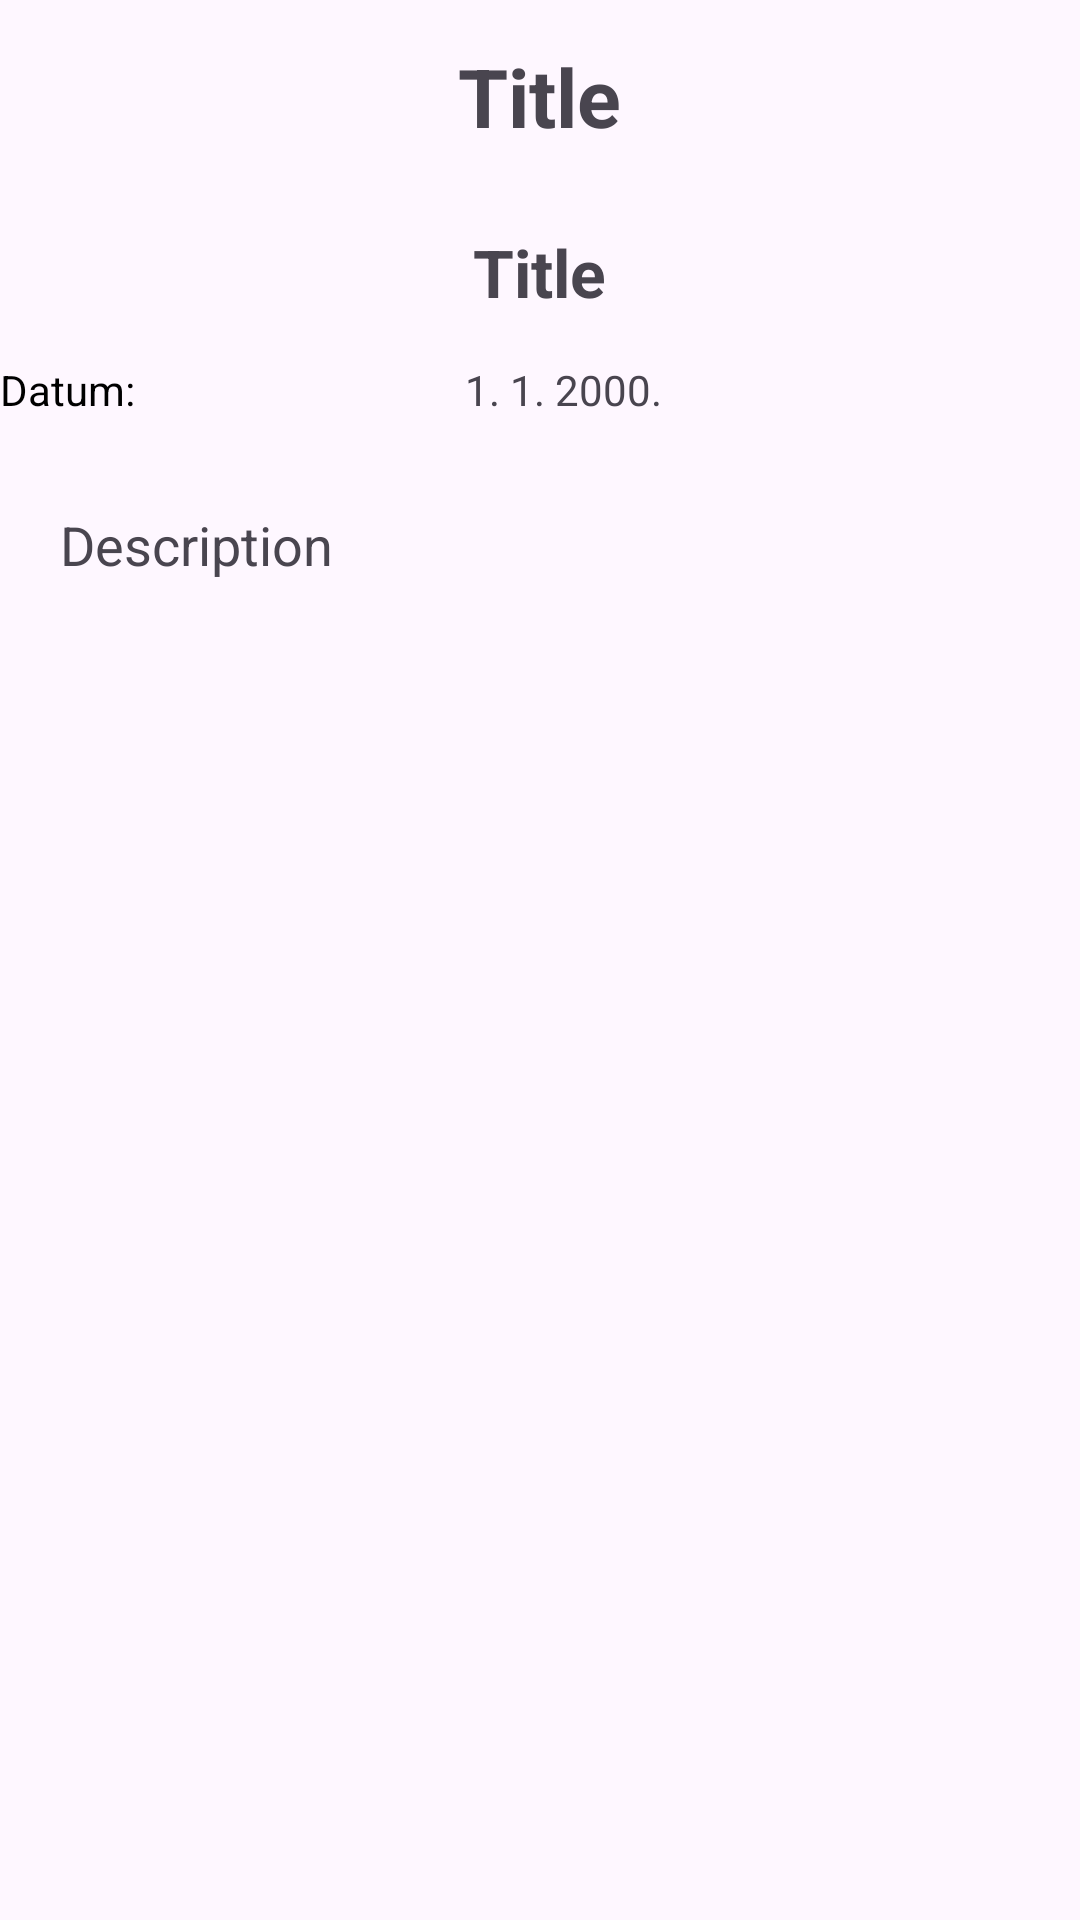

This screen was rendered from an Android layout file. Write that file and the resources it references.
<!-- AndroidManifest.xml: application theme Theme.FIDITCareers -->
<!-- res/layout/fragment_detail_activity.xml -->
<?xml version="1.0" encoding="utf-8"?>
<FrameLayout xmlns:android="http://schemas.android.com/apk/res/android"
    xmlns:tools="http://schemas.android.com/tools"
    android:layout_width="match_parent"
    android:layout_height="match_parent"
    tools:context=".DetailActivity">

    <LinearLayout
        xmlns:android="http://schemas.android.com/apk/res/android"
        xmlns:tools="http://schemas.android.com/tools"
        android:layout_width="match_parent"
        android:layout_height="match_parent"
        android:orientation="vertical">
        <TextView
            android:layout_width="wrap_content"
            android:layout_height="wrap_content"
            android:id="@+id/detailJobName"
            android:layout_marginTop="14dp"
            android:text="Title"
            android:textSize="27dp"
            android:textStyle="bold"
            android:layout_gravity="center"
            android:layout_marginBottom="12dp"/>

        <TextView
            android:layout_width="wrap_content"
            android:layout_height="wrap_content"
            android:id="@+id/detailEmployer"
            android:layout_marginTop="14dp"
            android:text="Title"
            android:textSize="22dp"
            android:textStyle="bold"
            android:layout_gravity="center"
            android:layout_marginBottom="12dp"/>


        <LinearLayout
            android:layout_width="match_parent"
            android:layout_height="wrap_content"
            android:orientation="horizontal"
            android:weightSum="2">

            <TextView
                android:layout_width="0dp"
                android:layout_height="match_parent"
                android:layout_weight="1"
                android:paddingTop="3dp"
                android:text="Datum:"
                android:textColor="@color/black" />

            <TextView
                android:id="@+id/internshipDate"
                android:layout_width="50dp"
                android:layout_height="match_parent"
                android:layout_weight="1"
                android:paddingTop="3dp"
                android:text="1. 1. 2000."
                android:textColor="@color/gray" />

        </LinearLayout>

        <TextView
            android:layout_width="match_parent"
            android:layout_height="wrap_content"
            android:layout_marginTop="10dp"
            android:text="Description"
            android:padding="20dp"
            android:layout_gravity="center"
            android:textSize="18dp"
            android:id="@+id/detailDesc"/>
    </LinearLayout>

</FrameLayout>
<!-- resources referenced by this layout -->
<resources>
  <color name="black">#FF000000</color>
  <style name="Theme.FIDITCareers" parent="Base.Theme.FIDITCareers" />
  <style name="Base.Theme.FIDITCareers" parent="Theme.Material3.DayNight.NoActionBar">
          
          
      </style>
</resources>
